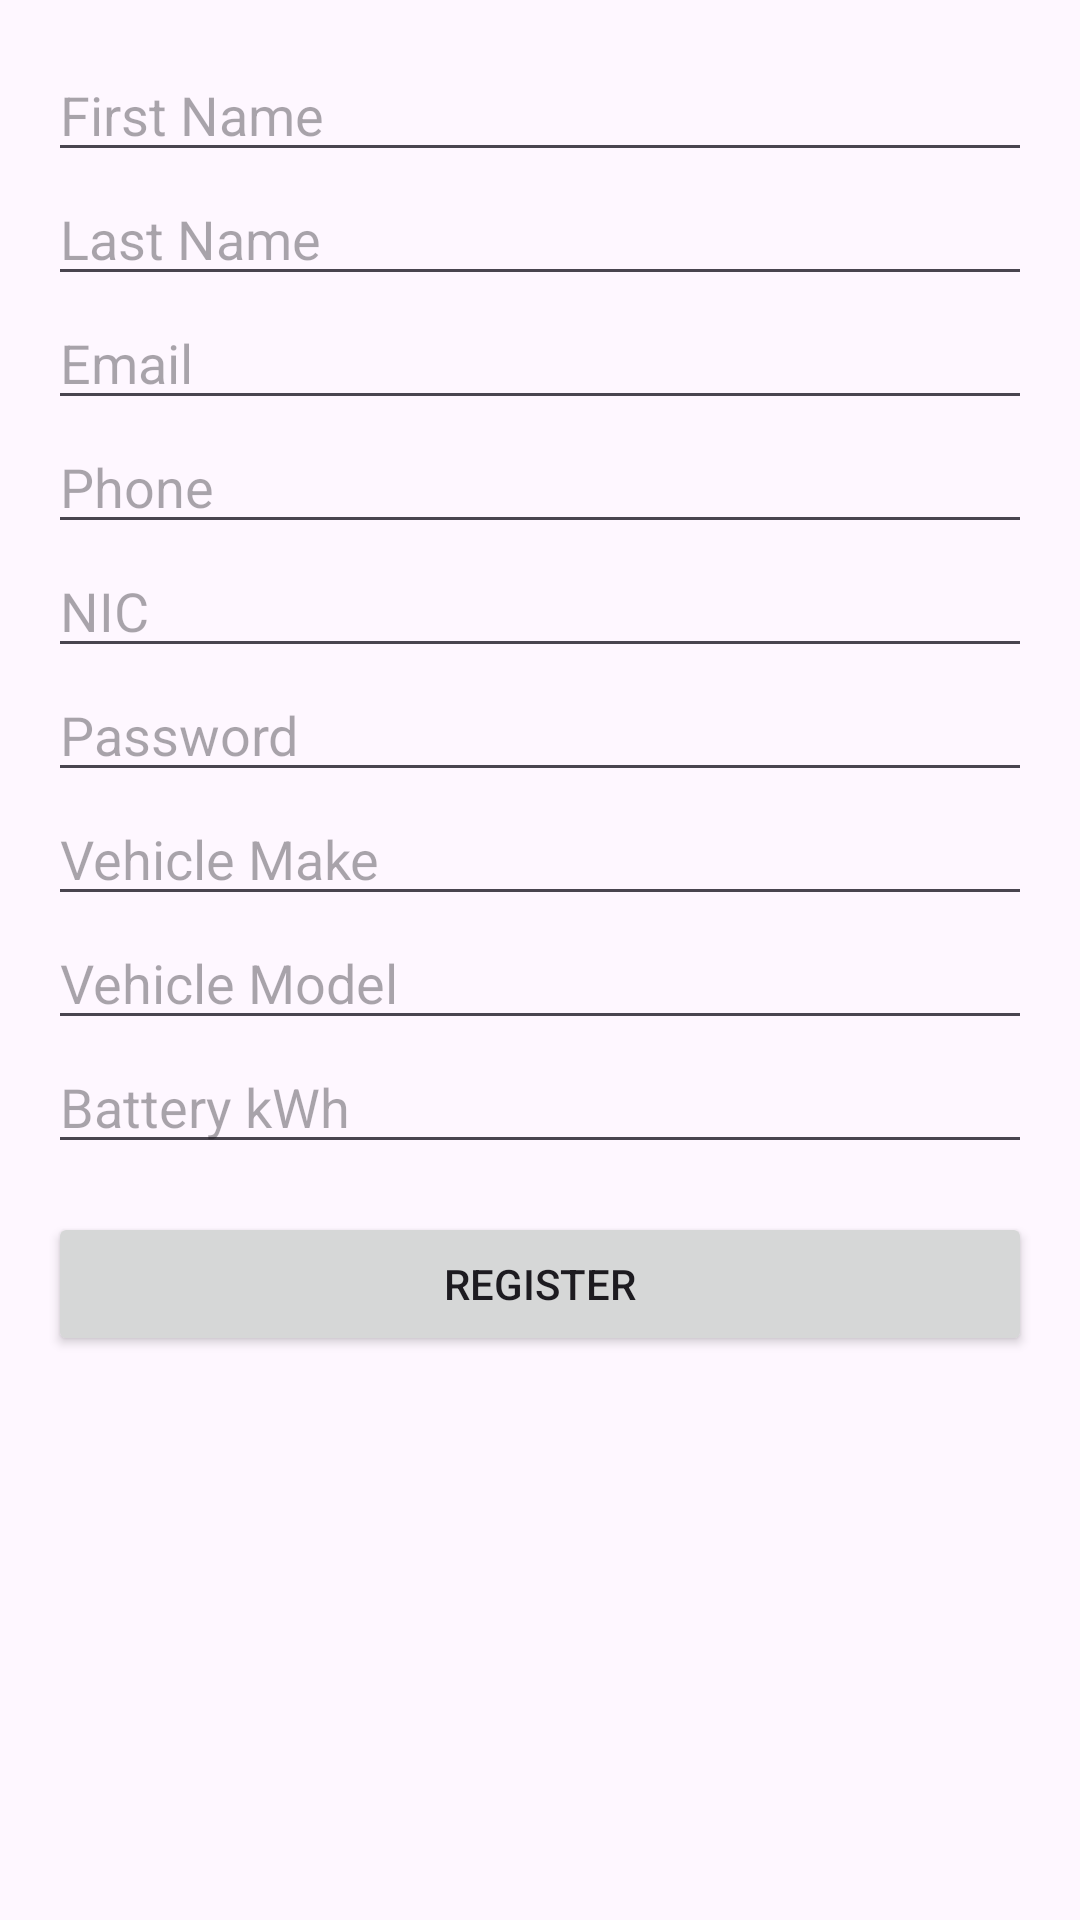

The Android layout XML behind this screen, and the referenced resources:
<!-- AndroidManifest.xml: application theme Theme.VoltReserve -->
<!-- res/layout/activity_register.xml -->
<?xml version="1.0" encoding="utf-8"?>
<ScrollView xmlns:android="http://schemas.android.com/apk/res/android"
    android:layout_width="match_parent"
    android:layout_height="match_parent"
    android:padding="16dp">

    <LinearLayout
        android:orientation="vertical"
        android:layout_width="match_parent"
        android:layout_height="wrap_content"
        android:gravity="center_horizontal">

        <EditText
            android:id="@+id/etFirstName"
            android:layout_width="match_parent"
            android:layout_height="wrap_content"
            android:hint="First Name" />

        <EditText
            android:id="@+id/etLastName"
            android:layout_width="match_parent"
            android:layout_height="wrap_content"
            android:hint="Last Name" />

        <EditText
            android:id="@+id/etEmail"
            android:layout_width="match_parent"
            android:layout_height="wrap_content"
            android:hint="Email"
            android:inputType="textEmailAddress" />

        <EditText
            android:id="@+id/etPhone"
            android:layout_width="match_parent"
            android:layout_height="wrap_content"
            android:hint="Phone"
            android:inputType="phone" />

        <EditText
            android:id="@+id/etNic"
            android:layout_width="match_parent"
            android:layout_height="wrap_content"
            android:hint="NIC" />

        <EditText
            android:id="@+id/etPassword"
            android:layout_width="match_parent"
            android:layout_height="wrap_content"
            android:hint="Password"
            android:inputType="textPassword" />

        
        <EditText
            android:id="@+id/etVehicleMake"
            android:layout_width="match_parent"
            android:layout_height="wrap_content"
            android:hint="Vehicle Make" />

        <EditText
            android:id="@+id/etVehicleModel"
            android:layout_width="match_parent"
            android:layout_height="wrap_content"
            android:hint="Vehicle Model" />

        <EditText
            android:id="@+id/etVehicleBattery"
            android:layout_width="match_parent"
            android:layout_height="wrap_content"
            android:hint="Battery kWh"
            android:inputType="numberDecimal" />

        <Button
            android:id="@+id/btnRegister"
            android:layout_width="match_parent"
            android:layout_height="wrap_content"
            android:text="Register"
            android:layout_marginTop="16dp"/>
    </LinearLayout>
</ScrollView>
<!-- resources referenced by this layout -->
<resources>
  <style name="Theme.VoltReserve" parent="Base.Theme.VoltReserve" />
  <style name="Base.Theme.VoltReserve" parent="Theme.Material3.DayNight.NoActionBar">
          
          
      </style>
</resources>
